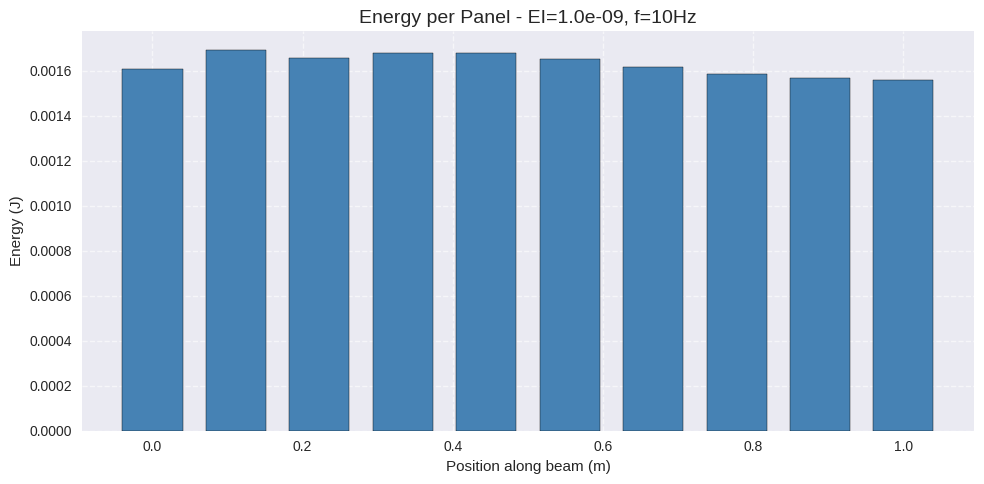
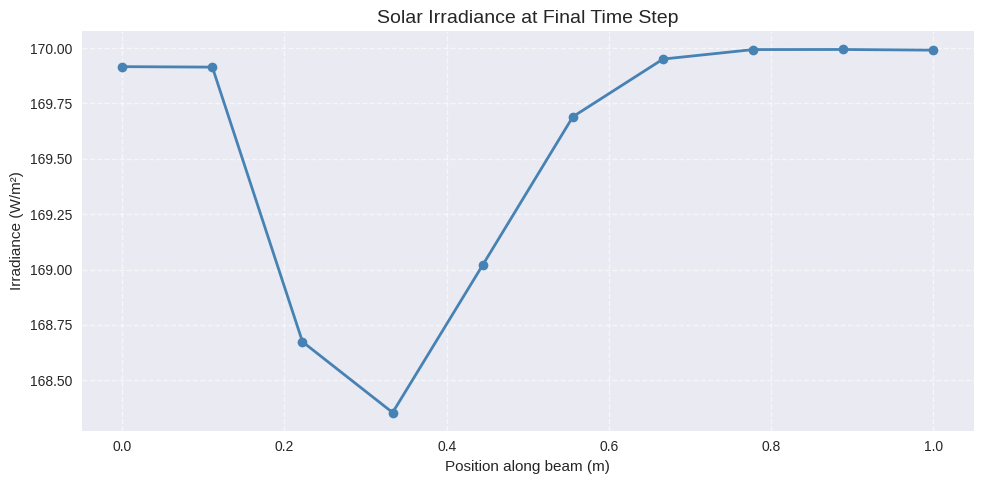
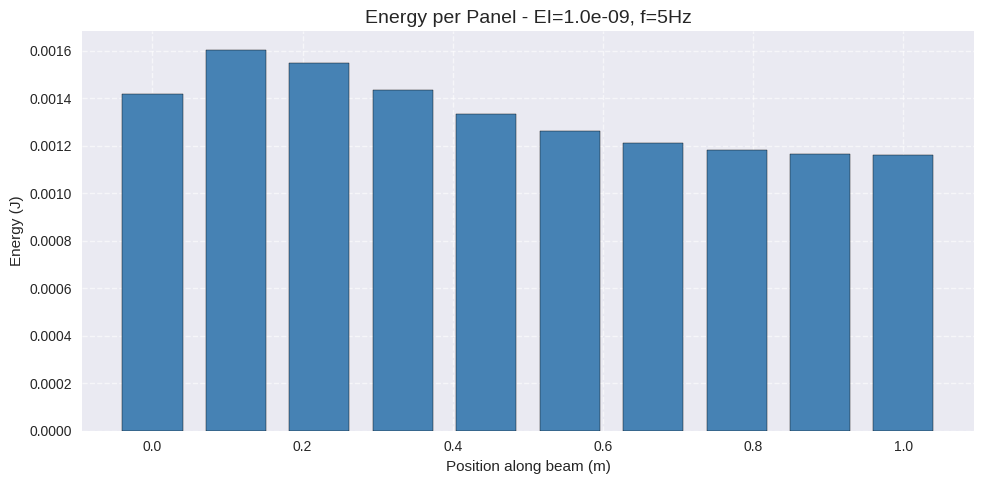
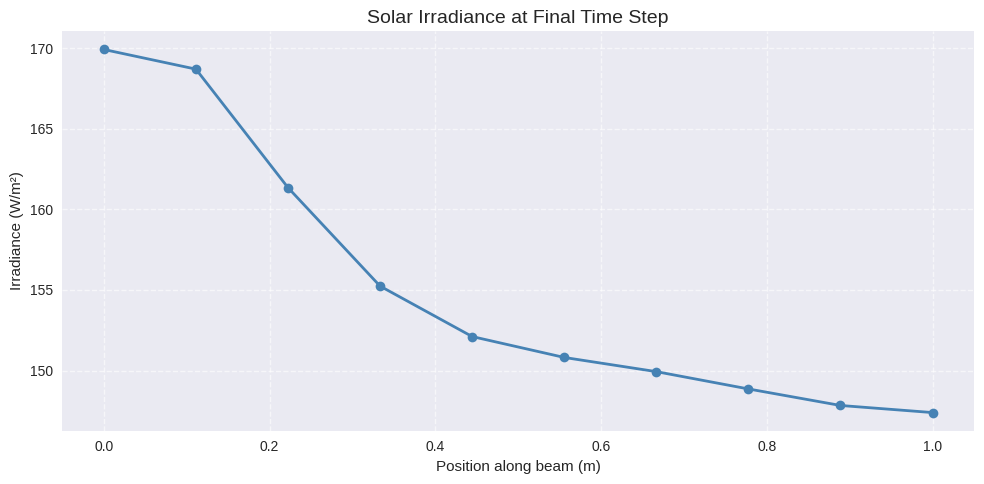
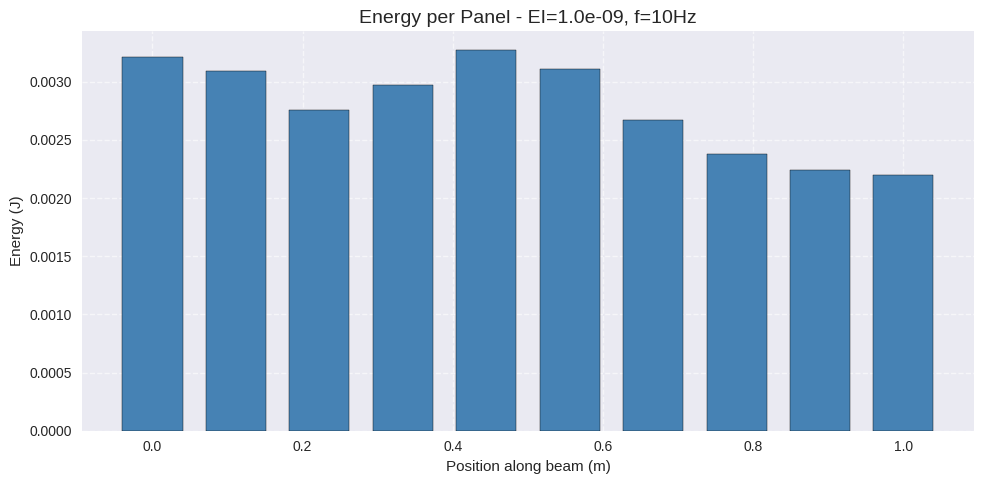
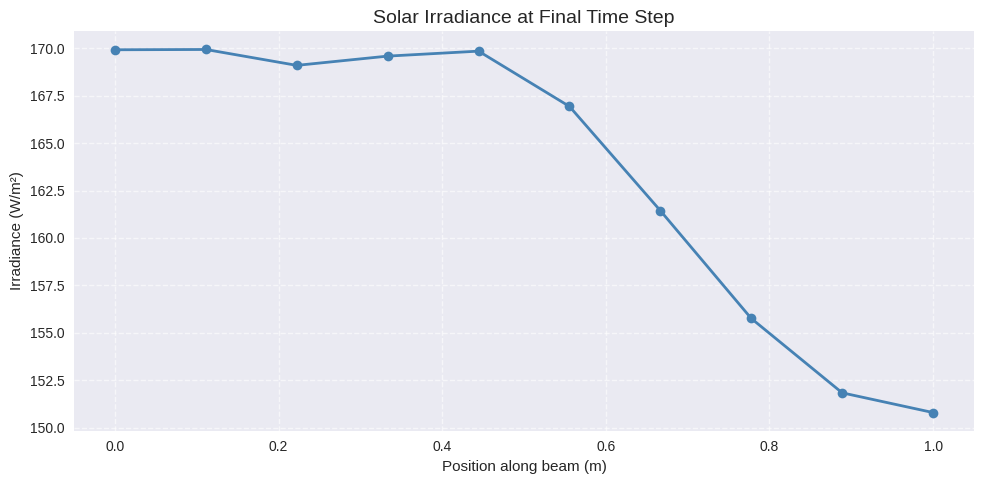
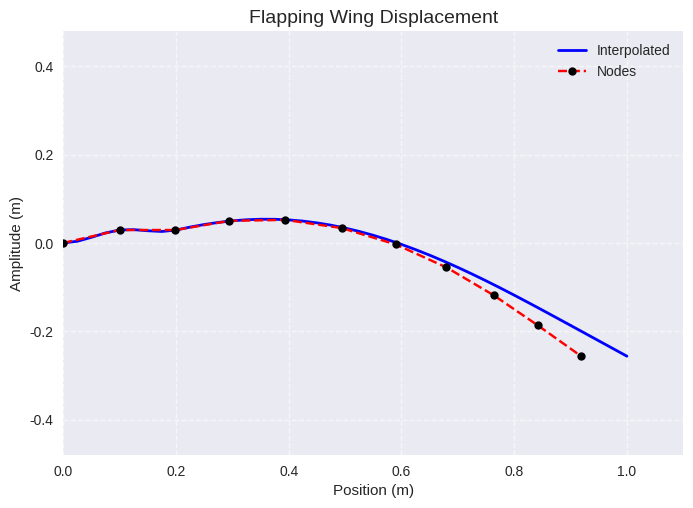

The matplotlib source for these figures, in order: (Note: this script raises an exception after producing the figures.)
import numpy as np
import matplotlib.pyplot as plt
import pandas as pd
import matplotlib.animation as animation
import csv

plt.style.use('seaborn-v0_8')
plt.rcParams['font.size'] = 12

# ========================
# GLOBAL PARAMETERS
# ========================
L = 1.0
n_elements = 10
n_nodes = n_elements + 1
dx = L / n_elements
DOF_per_node = 2
total_DOFs = DOF_per_node * n_nodes

E = 2e9
rho = 1000
A = 1e-4
I_default = 1e-9

A_alt = 2e-4
amp_alt = 0.1
freq_alt = 5

dt = 0.001
T = 1.0
time = np.arange(0, T, dt)

amplitude = 0.05
I_solar = 170
beta = 0.25
gamma = 0.5

# ========================
# FEM FUNCTIONS AND SIMULATION
# ========================

def beam_element_matrices(E, I, rho, A, L):
    k = (E * I / L**3) * np.array([
        [12, 6*L, -12, 6*L],
        [6*L, 4*L**2, -6*L, 2*L**2],
        [-12, -6*L, 12, -6*L],
        [6*L, 2*L**2, -6*L, 4*L**2]
    ])
    m = (rho * A * L / 420) * np.array([
        [156, 22*L, 54, -13*L],
        [22*L, 4*L**2, 13*L, -3*L**2],
        [54, 13*L, 156, -22*L],
        [-13*L, -3*L**2, -22*L, 4*L**2]
    ])
    return k, m

def simulate_beam(EI, freq, A_override=None, amp_override=None, plot_results=False):
    w = 2 * np.pi * freq
    A_eff = A_override if A_override is not None else A
    amp_eff = amp_override if amp_override is not None else amplitude

    K = np.zeros((total_DOFs, total_DOFs))
    M = np.zeros((total_DOFs, total_DOFs))

    for e in range(n_elements):
        k_e, m_e = beam_element_matrices(E, EI, rho, A_eff, dx)
        dofs = [2*e, 2*e+1, 2*e+2, 2*e+3]
        for i in range(4):
            for j in range(4):
                K[dofs[i], dofs[j]] += k_e[i, j]
                M[dofs[i], dofs[j]] += m_e[i, j]

    u = np.zeros(total_DOFs)
    v = np.zeros(total_DOFs)
    a = np.zeros(total_DOFs)

    irradiance = []
    displacements = []
    nodal_displacements = []
    nodal_rotations = []

    for t in time:
        u[2] = amp_eff * np.sin(w * t)
        v[2] = amp_eff * w * np.cos(w * t)
        a[2] = -amp_eff * w**2 * np.sin(w * t)

        K_eff = M / (beta * dt**2) + K
        rhs = M @ ((1/(beta * dt**2)) * u + (1/(beta * dt)) * v + ((1/(2*beta)) - 1) * a)

        for dof in [0, 1]:
            K_eff[dof, :] = 0
            K_eff[:, dof] = 0
            K_eff[dof, dof] = 1
            rhs[dof] = 0

        K_eff[2, :] = 0
        K_eff[:, 2] = 0
        K_eff[2, 2] = 1
        rhs[2] = u[2]

        u_new = np.linalg.solve(K_eff, rhs)
        a_new = (u_new - u) / (beta * dt**2) - v / (beta * dt) - (1/(2*beta) - 1) * a
        v = v + dt * ((1 - gamma) * a + gamma * a_new)
        u = u_new
        a = a_new

        nodal_y = u[::2]
        nodal_theta = u[1::2]
        nodal_displacements.append(nodal_y.copy())
        nodal_rotations.append(nodal_theta.copy())

        x_vals = []
        y_vals = []
        for i in range(n_elements):
            u1 = u[2*i]
            th1 = u[2*i+1]
            u2 = u[2*i+2]
            th2 = u[2*i+3]
            xe = np.linspace(i*dx, (i+1)*dx, 5)
            xi = xe - i*dx
            l = dx
            N1 = 1 - 3*(xi/l)**2 + 2*(xi/l)**3
            N2 = xi - 2*(xi**2)/l + (xi**3)/l**2
            N3 = 3*(xi/l)**2 - 2*(xi/l)**3
            N4 = - (xi**2)/l + (xi**3)/l**2
            ye = N1*u1 + N2*th1 + N3*u2 + N4*th2
            x_vals.extend(xe.tolist())
            y_vals.extend(ye.tolist())
        displacements.append((np.array(x_vals), np.array(y_vals)))

        angles = []
        for i in range(n_elements):
            du = u[2*i+2] - u[2*i]
            angle = np.arctan2(du, dx)
            angles.append(angle)

        I_theta = I_solar * np.cos(angles)
        irradiance.append(I_theta)

    irradiance = np.array(irradiance)
    power = irradiance * A_eff * dx
    energy_per_panel = np.sum(power * dt, axis=0)
    total_energy = np.sum(energy_per_panel)

    displacements = np.array(displacements, dtype=object)
    nodal_displacements = np.array(nodal_displacements)
    nodal_rotations = np.array(nodal_rotations)

    total_area = A_eff * L
    available_energy = I_solar * total_area * T
    efficiency = total_energy / available_energy

    if plot_results:
        x_plot = np.linspace(0, L, n_elements)

        plt.figure(figsize=(10, 5))
        plt.bar(x_plot, energy_per_panel, width=dx*0.8, color='steelblue', edgecolor='black')
        plt.title(f"Energy per Panel - EI={EI:.1e}, f={freq}Hz", fontsize=14)
        plt.ylabel("Energy (J)")
        plt.xlabel("Position along beam (m)")
        plt.grid(True, linestyle='--', alpha=0.6)
        plt.tight_layout()
        plt.savefig("energy_per_panel.png", dpi=300)
        plt.show()

        plt.figure(figsize=(10, 5))
        plt.plot(x_plot, irradiance[-1], color='steelblue', marker='o', linestyle='-', linewidth=2, markerfacecolor='steelblue')
        plt.title("Solar Irradiance at Final Time Step", fontsize=14)
        plt.xlabel("Position along beam (m)")
        plt.ylabel("Irradiance (W/m²)")
        plt.grid(True, linestyle='--', alpha=0.6)
        plt.tight_layout()
        plt.savefig("irradiance_final_step.png", dpi=300)
        plt.show()

        print(f"🌞 Total harvested energy: {total_energy:.6f} J")
        print(f"⚡ Energy harvesting efficiency: {efficiency * 100:.2f}%")

    pd.DataFrame(nodal_displacements, columns=[f"Node_{i}" for i in range(n_nodes)]).to_csv("nodal_displacements.csv", index=False)
    pd.DataFrame(irradiance, columns=[f"Elem_{i}" for i in range(n_elements)]).to_csv("irradiance.csv", index=False)
    pd.DataFrame(power, columns=[f"Elem_{i}" for i in range(n_elements)]).to_csv("power.csv", index=False)

    return total_energy, energy_per_panel, displacements, irradiance, efficiency, nodal_displacements, nodal_rotations

# ========================
# ANIMATIONS
# ========================

def animate_beam(displacements, nodal_displacements, nodal_rotations, save=False, file_name="beam_animation.mp4"):
    fig, ax = plt.subplots()
    line_interp, = ax.plot([], [], 'b-', linewidth=2, label='Interpolated')
    line_nodes, = ax.plot([], [], 'ro--', markersize=6, markerfacecolor='black', label='Nodes')
    amp_max = np.max([np.max(np.abs(d[1])) for d in displacements])
    ax.set_xlim(0, 1.1*L)
    ax.set_ylim(-1.2 * amp_max, 1.2 * amp_max)
    ax.set_title("Flapping Wing Displacement", fontsize=14)
    ax.set_xlabel("Position (m)")
    ax.set_ylabel("Amplitude (m)")
    ax.grid(True, linestyle='--', alpha=0.6)
    ax.legend()

    def update(frame):
        x_interp, y_interp = displacements[frame]
        theta = nodal_rotations[frame]
        y = nodal_displacements[frame]
        x_nodes = [0.0]
        for i in range(1, n_nodes):
            dx_proj = dx * np.cos(theta[i-1])
            x_nodes.append(x_nodes[-1] + dx_proj)
        x_nodes = np.array(x_nodes)

        line_interp.set_data(x_interp / L, y_interp)
        line_nodes.set_data(x_nodes / L, y)
        return line_interp, line_nodes

    ani = animation.FuncAnimation(fig, update, frames=len(displacements), interval=30, blit=True)
    if save:
        ani.save(file_name, writer='ffmpeg', fps=60)
        print(f"🎥 Animation saved as {file_name}")
    plt.show()

def animate_irradiance(irr_sets, labels, save=False, file_name="irradiance_animation.mp4"):
    fig, ax = plt.subplots()
    x_plot = np.linspace(0, 1.0, n_elements)
    lines = [ax.plot([], [], label=label, linewidth=2)[0] for label in labels]

    ax.set_xlim(0, 1.1*L)
    ax.set_ylim(0.4 * I_solar, 1.1 * I_solar)
    ax.set_title("Solar Irradiance Animation", fontsize=14)
    ax.set_xlabel("Position (m)")
    ax.set_ylabel("Irradiance (W/m²)")
    ax.grid(True, linestyle='--', alpha=0.6)
    ax.legend()

    def update(frame):
        for i, line in enumerate(lines):
            line.set_data(x_plot, irr_sets[i][frame])
        return lines

    ani = animation.FuncAnimation(fig, update, frames=len(irr_sets[0]), interval=30, blit=True)
    if save:
        ani.save(file_name, writer='ffmpeg', fps=60)
        print(f"🎥 Animation saved as {file_name}")
    plt.show()

# ========================
# MAIN EXECUTION
# ========================

if __name__ == "__main__":
    base = simulate_beam(I_default, freq=10, plot_results=True)
    alt_amp = simulate_beam(I_default, freq=freq_alt, amp_override=amp_alt, plot_results=True)
    alt_area = simulate_beam(I_default, freq=10, A_override=A_alt, plot_results=True)

    animate_beam(base[2], base[5], base[6], save=True, file_name="beam_animation.mp4")
    animate_irradiance([base[3], alt_amp[3], alt_area[3]],
                       labels=["Base", "Alt Freq/Amp", "Alt Area"],
                       save=True,
                       file_name="irradiance_animation.mp4")
